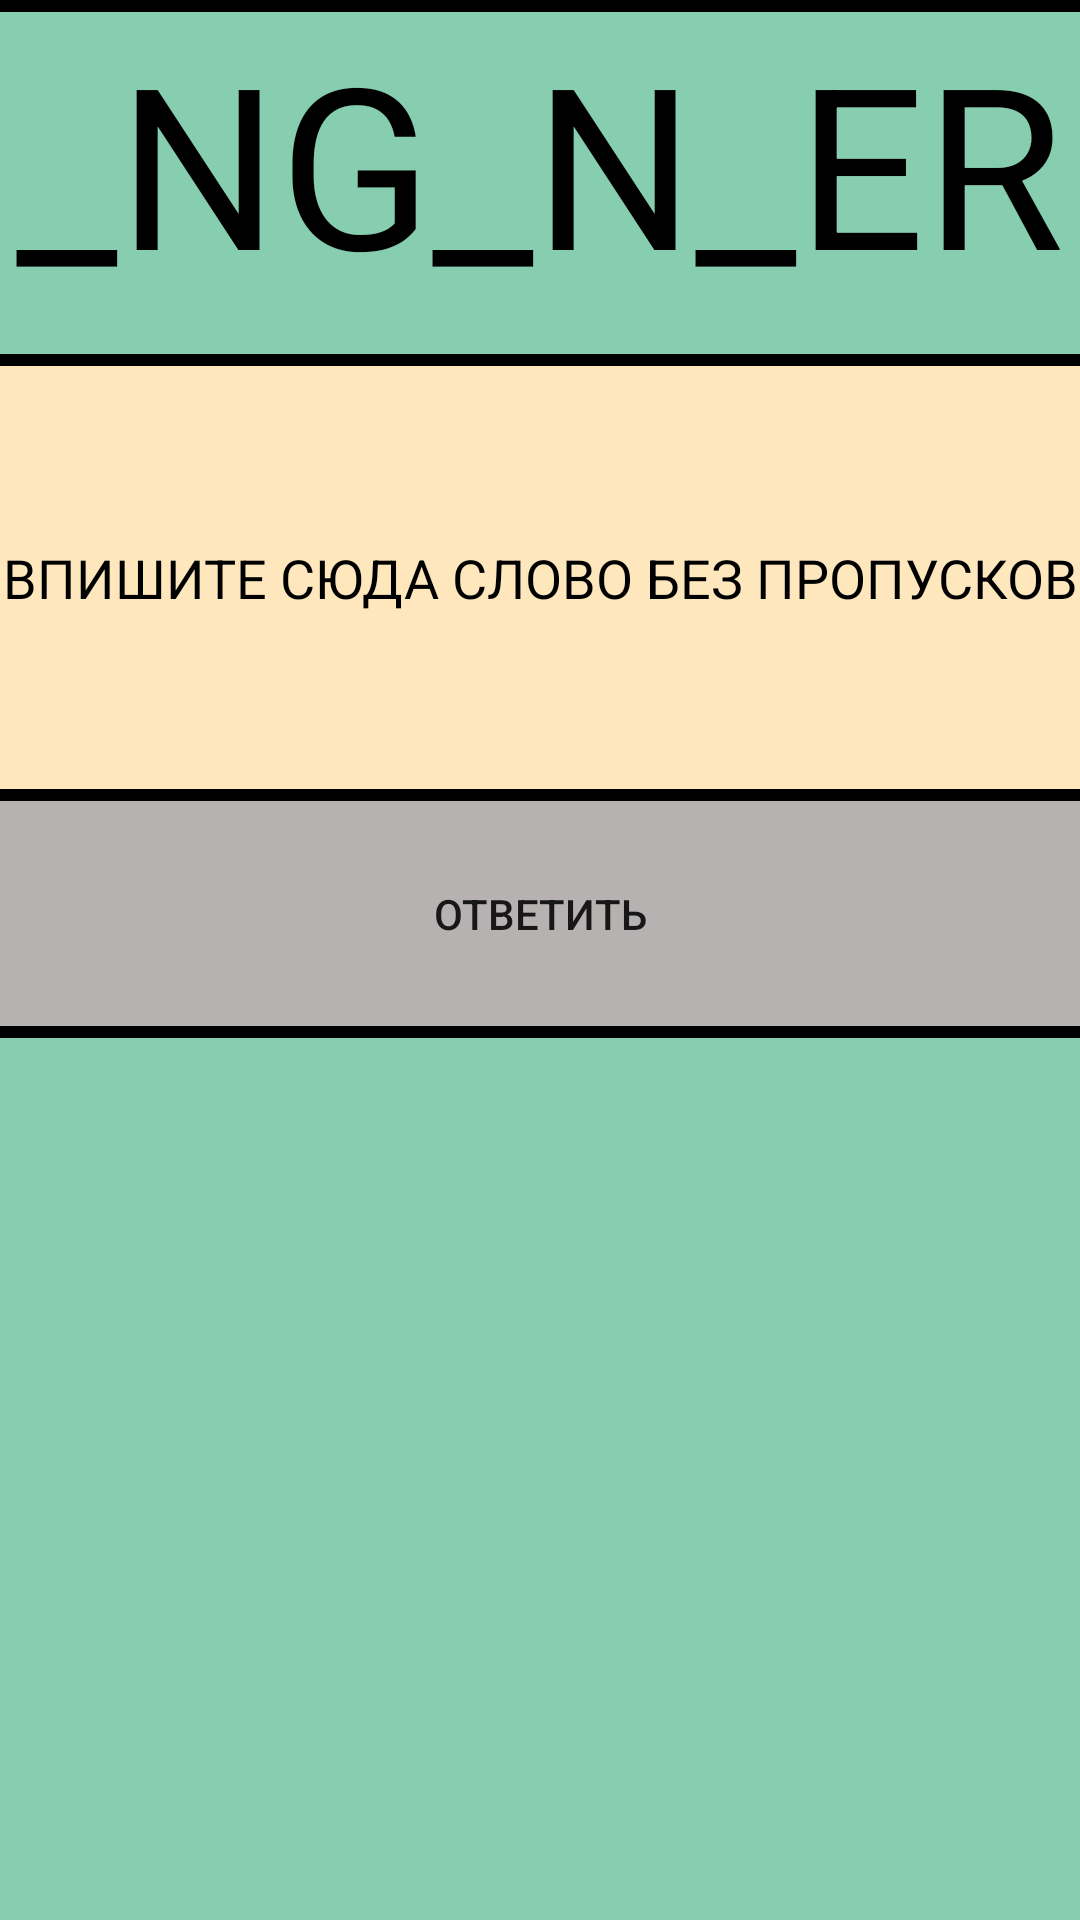

Layout XML and referenced resources for this Android screen:
<!-- AndroidManifest.xml: application theme AppTheme -->
<!-- res/layout/activity_test2v2.xml -->
<?xml version="1.0" encoding="utf-8"?>
<LinearLayout xmlns:android="http://schemas.android.com/apk/res/android"
    xmlns:app="http://schemas.android.com/apk/res-auto"
    android:layout_width="match_parent"
    android:layout_height="match_parent"
    xmlns:tools="http://schemas.android.com/tools"
    android:background="#87CEB1"
    android:orientation="vertical"
    tools:context=".test2v2">


    <ImageView
        android:id="@+id/imageView5"
        android:layout_width="match_parent"
        android:layout_height="4dp"
        android:background="#000000"
        app:srcCompat="@drawable/png_line_2" />

    <LinearLayout
        android:layout_width="fill_parent"
        android:layout_height="wrap_content"
        android:background="#87CEB1">

        <TextView
            android:id="@+id/test2"
            android:layout_width="158dp"
            android:layout_height="114dp"
            android:layout_weight="1"
            android:background="#87CEB1"
            android:fontFamily="sans-serif"
            android:gravity="center_horizontal"
            android:text="_NG_N_ER"
            android:textAlignment="center"
            android:textColor="#000000"
            android:textSize="75sp" />

    </LinearLayout>


    <LinearLayout
        android:layout_width="match_parent"
        android:layout_height="1451dp"
        android:layout_weight="1"
        android:background="#87CEB1"
        android:orientation="vertical">


        <ImageView
            android:id="@+id/imageView"
            android:layout_width="match_parent"
            android:layout_height="4dp"
            android:background="#000000"
            app:srcCompat="@drawable/png_line_2" />

        <EditText
            android:id="@+id/er2v2"
            android:layout_width="match_parent"
            android:layout_height="141dp"
            android:background="#FFE7BD"
            android:gravity="center"
            android:inputType="textPersonName"
            android:hint="ВПИШИТЕ СЮДА СЛОВО БЕЗ ПРОПУСКОВ"
            android:textAlignment="center"
            android:textColorHint="#000000"/>

        <ImageView
            android:id="@+id/imageView2"
            android:layout_width="match_parent"
            android:layout_height="4dp"
            android:background="#000000"
            app:srcCompat="@drawable/png_line_2" />

        <Button
            android:id="@+id/btn2v2"
            android:layout_width="match_parent"
            android:layout_height="75dp"
            android:background="#B6B2B2"
            android:text="Ответить" />

        <ImageView
            android:id="@+id/imageView3"
            android:layout_width="match_parent"
            android:layout_height="4dp"
            android:background="#000000"
            app:srcCompat="@drawable/png_line_2" />


        <ImageView
            android:id="@+id/imageView6"
            android:layout_width="match_parent"
            android:layout_height="wrap_content"
            android:background="#000000"
            android:scaleType="centerCrop"
            app:srcCompat="@drawable/engineer" />

    </LinearLayout>




</LinearLayout>
<!-- resources referenced by this layout -->
<resources>

</resources>
